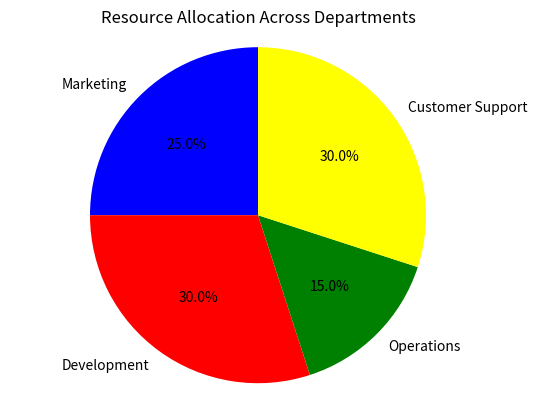

Recreate this plot in Python.
import matplotlib.pyplot as plt

# Data for the departments
labels = ['Marketing', 'Development', 'Operations', 'Customer Support']
sizes = [25, 30, 15, 30]  # Percentage allocation
colors = ['blue','red','green','yellow']  # Colors for each section

# Plotting the pie chart
plt.pie(sizes, labels=labels, autopct='%1.1f%%', colors=colors, startangle=90)
plt.title("Resource Allocation Across Departments")
plt.axis('equal')  # Equal aspect ratio ensures that pie is drawn as a circle.
plt.show()
